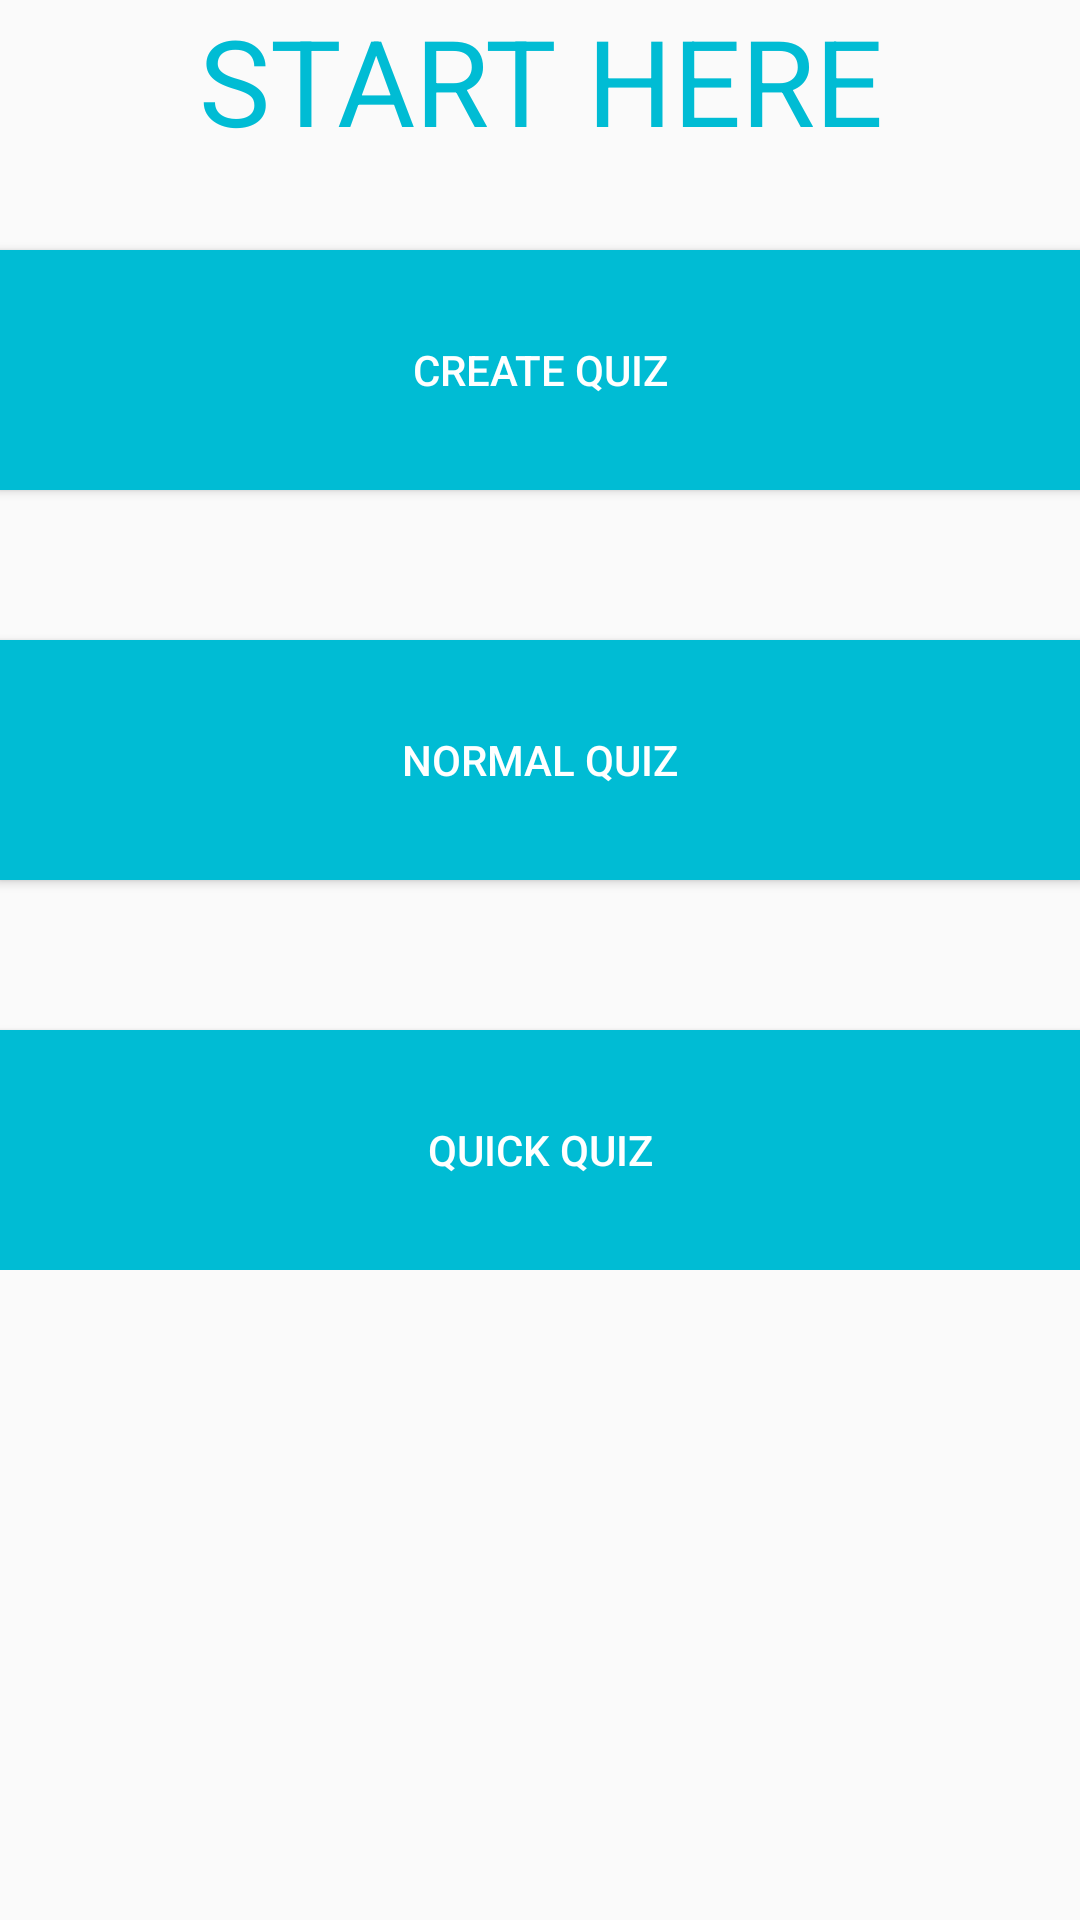

Layout XML and referenced resources for this Android screen:
<!-- AndroidManifest.xml: application theme AppTheme -->
<!-- res/layout/content_main.xml -->
<?xml version="1.0" encoding="utf-8"?>

<RelativeLayout xmlns:android="http://schemas.android.com/apk/res/android"
    xmlns:app="http://schemas.android.com/apk/res-auto"
    xmlns:tools="http://schemas.android.com/tools"
    android:layout_width="match_parent"
    android:layout_height="match_parent"
    android:paddingBottom="@dimen/activity_vertical_margin"
    android:paddingLeft="@dimen/activity_horizontal_margin"
    android:paddingRight="@dimen/activity_horizontal_margin"
    android:paddingTop="@dimen/activity_vertical_margin"
    app:layout_behavior="@string/appbar_scrolling_view_behavior"
    tools:context="othree.quiz_master.MainActivity"
    tools:showIn="@layout/activity_main">

    <ScrollView
        android:layout_width="fill_parent"
        android:layout_height="fill_parent">
        <LinearLayout
            android:layout_width="match_parent"
            android:layout_height="fill_parent"
            android:orientation="vertical">

            <TextView

        android:layout_width="match_parent"
        android:layout_height="0dp"
        android:textAppearance="?android:attr/textAppearanceLarge"
        android:text="START HERE"
        android:layout_marginBottom="30dp"
        android:textColor="@color/colorPrimary"
        android:id="@+id/textView"
        android:textSize="40dp"
        android:layout_alignParentTop="true"
        android:layout_alignParentRight="true"
        android:layout_alignParentEnd="true"
        android:textAlignment="center"
                android:layout_weight="1" />

            <Button
        android:background="@color/colorPrimary"
        android:layout_width="match_parent"
        android:layout_height="0dp"
        android:text="CREATE QUIZ"
        android:id="@+id/button"
        android:layout_marginTop="0dp"
        android:layout_alignParentTop="true"
        android:layout_centerHorizontal="true"
        android:height="80dp"
        android:width="150dp"
        android:textColor="#fff"
                android:layout_gravity="center_horizontal"
                android:layout_weight="1" />

            <Button android:background="@color/colorPrimary"

                android:layout_width="match_parent"
                android:layout_height="0dp"
                android:text="NORMAL QUIZ"
                android:id="@+id/button3"
                android:layout_below="@+id/button2"
                android:layout_alignLeft="@+id/button2"
                android:layout_alignStart="@+id/button2"
                android:layout_marginTop="50dp"
                android:height="80dp"
                android:width="150dp"
                android:textColor="#fff"
                android:layout_gravity="center_horizontal"
                android:layout_weight="1" />

            <Button android:background="@color/colorPrimary"
        android:layout_width="match_parent"
        android:layout_height="0dp"
        android:text="QUICK QUIZ"
        android:id="@+id/button2"
        android:layout_below="@+id/button"
        android:layout_alignLeft="@+id/button"
        android:layout_alignStart="@+id/button"
        android:layout_marginTop="50dp"
        android:height="80dp"
        android:width="150dp"
        android:textColor="#fff"
        android:layout_gravity="center_horizontal"
                android:layout_weight="1" />

        </LinearLayout>
    </ScrollView>
</RelativeLayout>
<!-- res/layout/activity_main.xml (included above) -->
<?xml version="1.0" encoding="utf-8"?>

<android.support.design.widget.CoordinatorLayout xmlns:android="http://schemas.android.com/apk/res/android"
    xmlns:app="http://schemas.android.com/apk/res-auto"
    xmlns:tools="http://schemas.android.com/tools"
    android:layout_width="match_parent"
    android:layout_height="match_parent"
    android:fitsSystemWindows="true"
    tools:context="othree.quiz_master.MainActivity">

    <android.support.design.widget.AppBarLayout
        android:layout_width="match_parent"
        android:layout_height="wrap_content"
        android:theme="@style/AppTheme.AppBarOverlay">

        <android.support.v7.widget.Toolbar
        

            app:paddingStart="0dp"
            app:navigationIcon="@mipmap/ic_launcher"

            android:id="@+id/toolbar"
            android:layout_width="match_parent"
            android:layout_height="?attr/actionBarSize"
            android:background="?attr/colorPrimary"
            app:popupTheme="@style/AppTheme.PopupOverlay"
            android:elevation="0dp"
            android:clickable="false"
            android:focusable="true"
            android:focusableInTouchMode="true"
            android:contextClickable="true"

            />


    </android.support.design.widget.AppBarLayout>

    <include layout="@layout/content_main" />

    <android.support.design.widget.FloatingActionButton
        app:elevation="10dip"

        android:id="@+id/fab"
        android:layout_width="wrap_content"
        android:layout_height="wrap_content"
        android:layout_gravity="bottom|end"
        android:layout_margin="@dimen/fab_margin"
        android:src="@mipmap/ic_send"
        app:fabSize="normal"
        style="@style/FloatingActionButton"
        android:focusableInTouchMode="false"
        android:alpha="0.6"/>

</android.support.design.widget.CoordinatorLayout>
<!-- resources referenced by this layout -->
<resources>
  <color name="colorPrimary">#00bcd4</color>
  <!-- mipmap ic_launcher: png bitmap (drawable, 3692 bytes) -->
  <!-- mipmap ic_send: png bitmap (mipmap-hdpi, 362 bytes) -->
  <style name="AppTheme.AppBarOverlay" parent="ThemeOverlay.AppCompat.Dark.ActionBar" />
  <style name="AppTheme.PopupOverlay" parent="ThemeOverlay.AppCompat.Light" />
  <style name="FloatingActionButton" parent="Widget.Design.FloatingActionButton">
  
          <item name="android:opacity">transparent</item>
      </style>
  <style name="AppTheme" parent="Theme.AppCompat.Light.DarkActionBar">
          
          <item name="colorPrimary">@color/colorPrimary</item>
          <item name="colorPrimaryDark">@color/colorPrimaryDark</item>
          <item name="colorAccent">@color/colorAccent</item>
      </style>
  <color name="colorPrimaryDark">#000000</color>
  <color name="colorAccent">#0091ea</color>
</resources>
